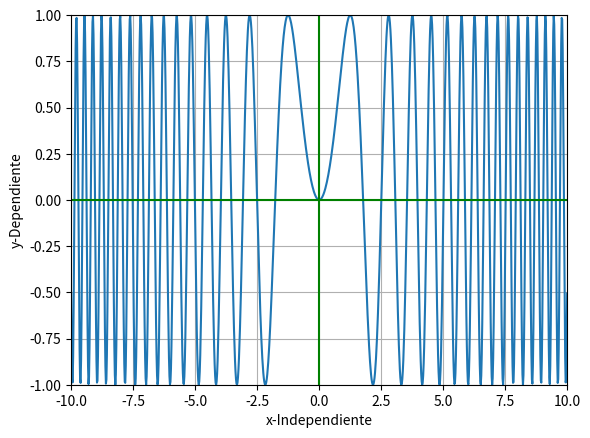

Recreate this plot in Python.
import numpy as np
import matplotlib.pyplot as plt


def g(x):
    return x ** 2


def f(x):
    return np.sin(x)


def plot(x, y):
    fig, ax = plt.subplots()
    plt.xlim(-10, 10)
    plt.ylim(-1, 1)
    ax.plot(x, y)
    ax.grid()
    ax.axhline(y = 0, color = "g")
    ax.axvline(x = 0, color = "g")
    plt.xlabel("x-Independiente")
    plt.ylabel("y-Dependiente")
    plt.show()


def run():
    x = np.linspace(-10, 10, num = 1000)
    y = f(g(x))
    
    plot(x, y)


if __name__ == "__main__":
    run()